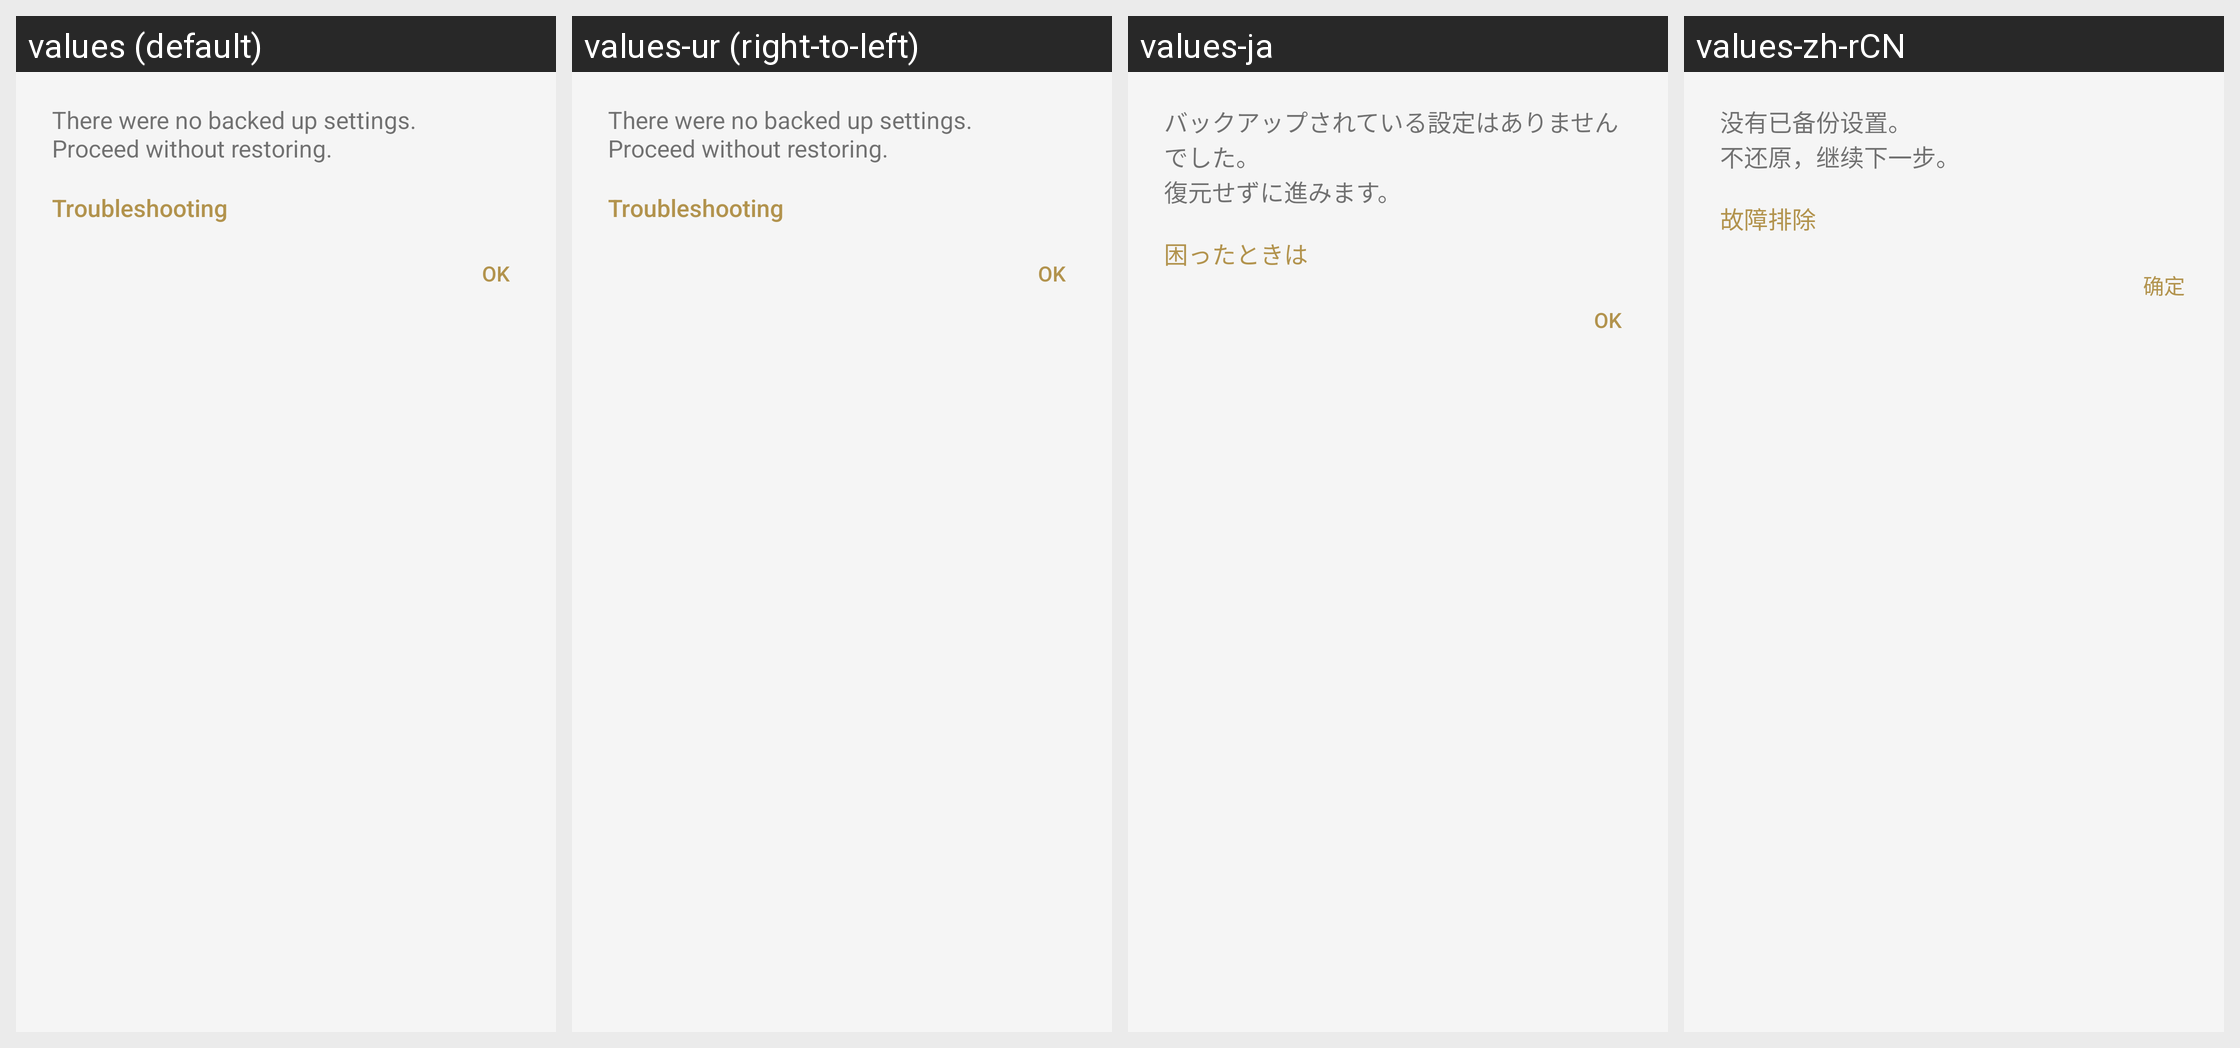

Locale-by-locale string values for the Android screen shown in this grid:
Android screen res/layout/sto_restore_no_backup_notification_dialog_fragment.xml rendered under 4 locales, left to right: values (default), values-ur (right-to-left), values-ja, values-zh-rCN. Device: Nexus 5 (rendered at 1080×1920; each locale shown at half size, 540×960, under a caption strip naming it); theme AppTheme.Light.
Other locales in the repository, not shown: values-af, values-am, values-ar, values-az, values-be, values-bg, values-bn, values-bs, values-ca, values-cs, values-da, values-de, values-el, values-en, values-en-rGB, values-en-rUS, values-en-rXC, values-es, values-es-rUS, values-et, values-eu, values-fa, values-fi, values-fr, values-fr-rCA, values-gl, values-gu, values-hi, values-hr, values-hu, values-hy, values-in, values-is, values-it, values-iw, values-ka, values-kk, values-km, values-kn, values-ko, values-ky, values-lo, values-lt, values-lv, values-mk, values-ml, values-mn, values-mr, values-ms, values-my, values-nb, values-ne, values-nl, values-pa, values-pl, values-pt, values-pt-rBR, values-pt-rPT, values-ro, values-ru, values-si, values-sk, values-sl, values-sq, values-sr, values-sv, values-sw, values-ta, values-te, values-th, values-tl, values-tr, values-uk, values-uz, values-vi, values-zh-rHK, values-zh-rTW, values-zu.
Strings drawn on this screen, with the default value and each locale's value (text and hints the layout hard-codes, and strings that could not be matched under every locale, appear in the picture but are not listed):

SettingsTakeOver_Restore_NoBackup
  values: There were no backed up settings.
      Proceed without restoring.
  values-ur: There were no backed up settings.
      Proceed without restoring.  [not translated; the default value is used]
  values-ja: バックアップされている設定はありませんでした。
      復元せずに進みます。
  values-zh-rCN: 没有已备份设置。
      不还原，继续下一步。

Help_Troubleshooting
  values: Troubleshooting
  values-ur: Troubleshooting  [not translated; the default value is used]
  values-ja: 困ったときは
  values-zh-rCN: 故障排除

STRING_TEXT_COMMON_OK
  values: OK
  values-ur: OK  [not translated; the default value is used]
  values-ja: OK
  values-zh-rCN: 确定
